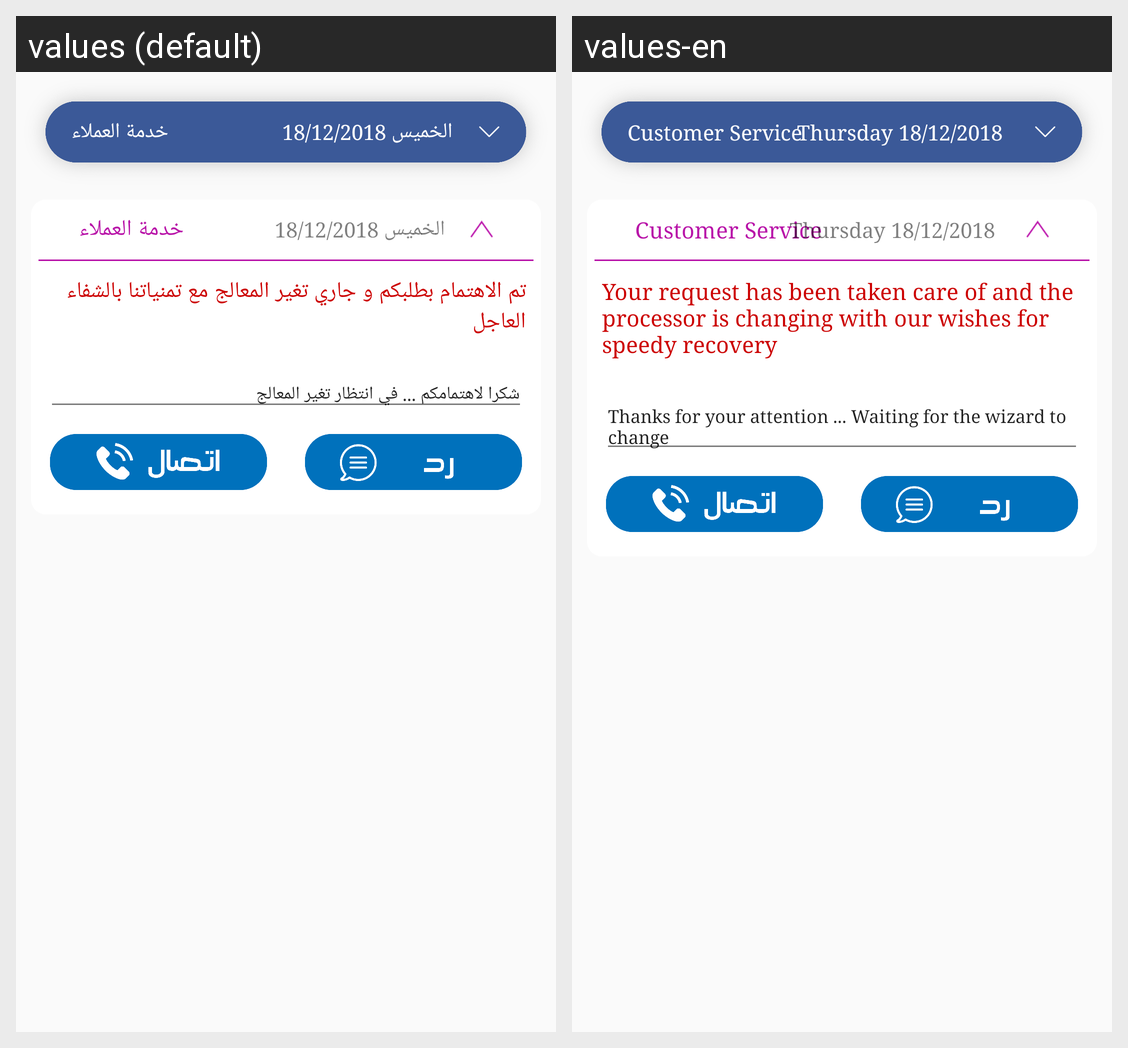

For this localized Android screen grid, give each drawn string resource with its value in every locale shown.
Android screen res/layout/patient_message_center.xml rendered under 2 locales, left to right: values (default), values-en. Device: Nexus 5 (rendered at 1080×1920; each locale shown at half size, 540×960, under a caption strip naming it); theme AppThemeWithNoActionBar.
Strings drawn on this screen, with the default value and each locale's value (text and hints the layout hard-codes, and strings that could not be matched under every locale, appear in the picture but are not listed):

customer_service
  values: خدمة العملاء
  values-en: Customer Service

tt
  values: الخميس 18/12/2018
  values-en: Thursday 18/12/2018 

message_templete
  values: تم الاهتمام بطلبكم و جاري تغير المعالج مع تمنياتنا بالشفاء العاجل
  values-en: Your request has been taken care of and the processor is changing with our wishes for speedy recovery 

message_reply_templete
  values: شكرا لاهتمامكم ... في انتظار تغير المعالج
  values-en: Thanks for your attention ... Waiting for the wizard to change
